Labelled photos from "dataset", an image-classification folder in xsrajasso/arboles. The possible labels are: green, ground, leafless, red, yellow.

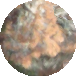
Label: red

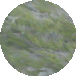
Label: green

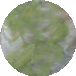
Label: green

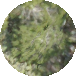
Label: green

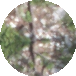
Label: ground

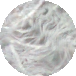
Label: leafless
